Image classification data set "pizza_steak_sushi_20_percent" (devdezzies/deep-learning-with-pytorch on GitHub). Class labels (2): steak, sushi.

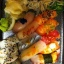
Label: sushi

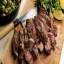
Label: steak

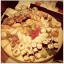
Label: sushi

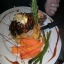
Label: steak

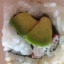
Label: sushi

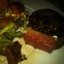
Label: steak
